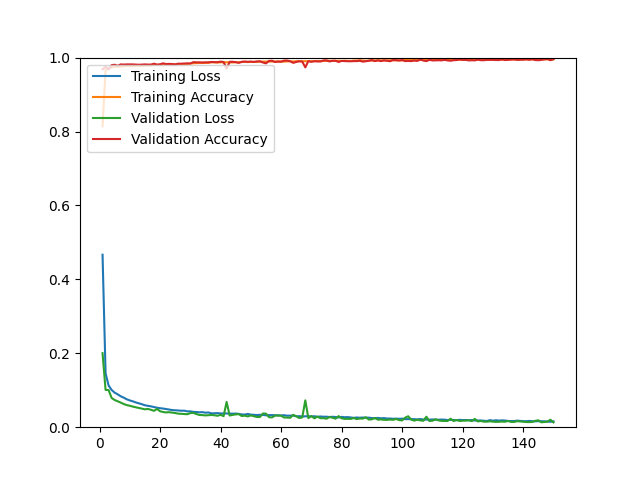

Source data for this figure (header and first rows):
epoch, loss, acc, val_loss, val_acc
1, 0.4666, 0.8142, 0.2003, 0.9683
2, 0.1459, 0.9665, 0.1009, 0.9750
3, 0.1129, 0.9717, 0.1005, 0.9679
4, 0.1007, 0.9738, 0.0791, 0.9797
5, 0.0935, 0.9751, 0.0736, 0.9806
6, 0.0890, 0.9756, 0.0701, 0.9778
7, 0.0836, 0.9756, 0.0666, 0.9816
8, 0.0800, 0.9765, 0.0627, 0.9811
9, 0.0755, 0.9774, 0.0598, 0.9816
10, 0.0724, 0.9771, 0.0580, 0.9816
11, 0.0700, 0.9770, 0.0557, 0.9816
12, 0.0670, 0.9773, 0.0538, 0.9811
13, 0.0646, 0.9778, 0.0520, 0.9806
14, 0.0622, 0.9773, 0.0497, 0.9811
15, 0.0593, 0.9782, 0.0484, 0.9816
16, 0.0579, 0.9784, 0.0494, 0.9811
17, 0.0564, 0.9789, 0.0471, 0.9811
18, 0.0545, 0.9799, 0.0443, 0.9835
19, 0.0527, 0.9800, 0.0494, 0.9811
20, 0.0514, 0.9805, 0.0432, 0.9820
21, 0.0505, 0.9807, 0.0411, 0.9844
22, 0.0492, 0.9813, 0.0400, 0.9825
23, 0.0482, 0.9815, 0.0406, 0.9830
24, 0.0464, 0.9812, 0.0395, 0.9825
25, 0.0458, 0.9819, 0.0383, 0.9816
26, 0.0453, 0.9826, 0.0367, 0.9835
27, 0.0446, 0.9825, 0.0362, 0.9835
28, 0.0447, 0.9823, 0.0359, 0.9839
29, 0.0429, 0.9827, 0.0351, 0.9844
30, 0.0429, 0.9840, 0.0382, 0.9839
31, 0.0414, 0.9847, 0.0388, 0.9877
32, 0.0411, 0.9851, 0.0356, 0.9872
33, 0.0402, 0.9852, 0.0331, 0.9872
34, 0.0408, 0.9852, 0.0327, 0.9868
35, 0.0392, 0.9852, 0.0319, 0.9872
36, 0.0399, 0.9858, 0.0325, 0.9872
37, 0.0373, 0.9873, 0.0331, 0.9882
38, 0.0376, 0.9871, 0.0323, 0.9877
39, 0.0382, 0.9864, 0.0309, 0.9877
40, 0.0372, 0.9874, 0.0336, 0.9891
41, 0.0371, 0.9869, 0.0298, 0.9882
42, 0.0372, 0.9874, 0.0683, 0.9698
43, 0.0365, 0.9872, 0.0316, 0.9887
44, 0.0367, 0.9868, 0.0334, 0.9887
45, 0.0368, 0.9875, 0.0346, 0.9877
46, 0.0361, 0.9872, 0.0354, 0.9858
47, 0.0345, 0.9881, 0.0302, 0.9887
48, 0.0342, 0.9889, 0.0313, 0.9891
49, 0.0359, 0.9879, 0.0292, 0.9887
50, 0.0340, 0.9884, 0.0319, 0.9891
51, 0.0333, 0.9884, 0.0298, 0.9882
52, 0.0329, 0.9884, 0.0276, 0.9896
53, 0.0335, 0.9890, 0.0275, 0.9901
54, 0.0332, 0.9891, 0.0371, 0.9868
55, 0.0322, 0.9893, 0.0368, 0.9844
56, 0.0327, 0.9892, 0.0271, 0.9910
57, 0.0327, 0.9895, 0.0265, 0.9915
58, 0.0323, 0.9890, 0.0315, 0.9882
59, 0.0321, 0.9899, 0.0315, 0.9891
60, 0.0318, 0.9894, 0.0311, 0.9887
... 90 more rows
